Run: headless pygame with SDL's dummy video driver; simulated clock (each Clock.tick advances the game by its frame time, no real sleeping); random seed 0; keys injected as events and as key.get_pressed() state; mouse plan: one left click at the window centre at the start of phase 2, then a move to the lower-right quarter at the start of phase 3.
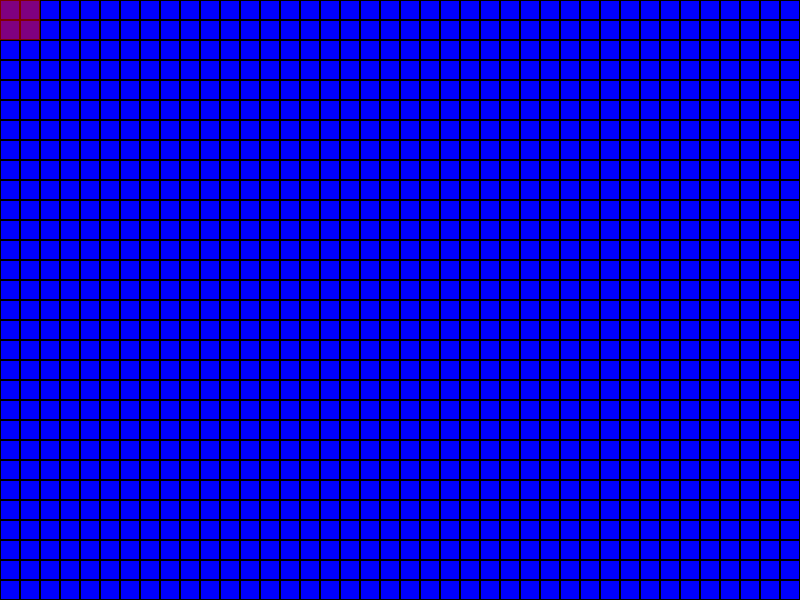
Frame 1 of 4 · flips 1–60 · no input
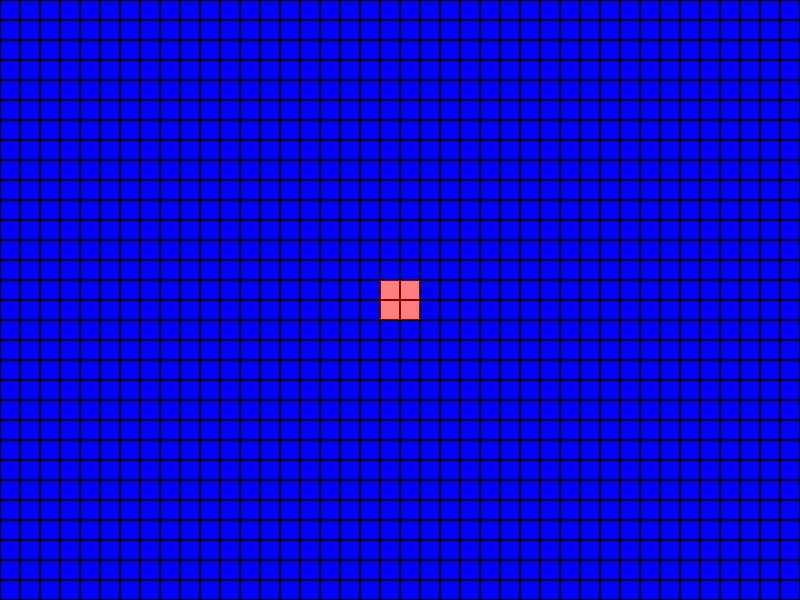
Frame 2 of 4 · flips 61–180 · clicked the window centre · tapped SPACE, RETURN · held RIGHT (→), D
Frame 3 of 4 · flips 181–300 · moved the mouse to the lower-right quarter · held DOWN (↓), S · screen unchanged from frame 2, image omitted
Frame 4 of 4 · flips 301–420 · held LEFT (←), A, UP (↑), W · screen unchanged from frame 3, image omitted

The pygame program that drew these frames:

import pygame
import sys

# Initialize pygame
pygame.init()

# Constants
WIDTH, HEIGHT = 800, 600
CELL_SIZE = 20
ERASER_SIZE = 40
BLUE = (0, 0, 255)
WHITE = (255, 255, 255)
BLACK = (0, 0, 0)
RED = (255, 0, 0)

# Set up the display
screen = pygame.display.set_mode((WIDTH, HEIGHT))
pygame.display.set_caption("Canvas Eraser")

# Create the canvas grid
grid_width = WIDTH // CELL_SIZE
grid_height = HEIGHT // CELL_SIZE

# Initialize all cells to blue (1 represents blue, 0 represents white)
canvas = [[1 for _ in range(grid_width)] for _ in range(grid_height)]

# Eraser properties
eraser_rect = pygame.Rect(0, 0, ERASER_SIZE, ERASER_SIZE)
dragging = False

def draw_canvas():
    """Draw the canvas grid"""
    for y in range(grid_height):
        for x in range(grid_width):
            color = BLUE if canvas[y][x] else WHITE
            pygame.draw.rect(screen, color, (x * CELL_SIZE, y * CELL_SIZE, CELL_SIZE, CELL_SIZE))
            pygame.draw.rect(screen, BLACK, (x * CELL_SIZE, y * CELL_SIZE, CELL_SIZE, CELL_SIZE), 1)

def apply_eraser():
    """Turn all cells under the eraser white"""
    # Convert eraser rect to grid coordinates
    left = eraser_rect.left // CELL_SIZE
    right = (eraser_rect.right - 1) // CELL_SIZE
    top = eraser_rect.top // CELL_SIZE
    bottom = (eraser_rect.bottom - 1) // CELL_SIZE
    
    # Clamp to grid boundaries
    left = max(0, left)
    right = min(grid_width - 1, right)
    top = max(0, top)
    bottom = min(grid_height - 1, bottom)
    
    # Erase cells
    for y in range(top, bottom + 1):
        for x in range(left, right + 1):
            canvas[y][x] = 0

# Main game loop
clock = pygame.time.Clock()
while True:
    for event in pygame.event.get():
        if event.type == pygame.QUIT:
            pygame.quit()
            sys.exit()
        
        elif event.type == pygame.MOUSEBUTTONDOWN:
            if event.button == 1:  # Left mouse button
                eraser_rect.center = event.pos
                dragging = True
                apply_eraser()
        
        elif event.type == pygame.MOUSEBUTTONUP:
            if event.button == 1:
                dragging = False
        
        elif event.type == pygame.MOUSEMOTION:
            if dragging:
                eraser_rect.center = event.pos
                apply_eraser()
    
    # Draw everything
    screen.fill(WHITE)
    draw_canvas()
    
    # Draw the eraser (semi-transparent red)
    eraser_surface = pygame.Surface((ERASER_SIZE, ERASER_SIZE), pygame.SRCALPHA)
    pygame.draw.rect(eraser_surface, (*RED, 128), (0, 0, ERASER_SIZE, ERASER_SIZE))
    screen.blit(eraser_surface, eraser_rect)
    
    pygame.display.flip()
    clock.tick(60)
